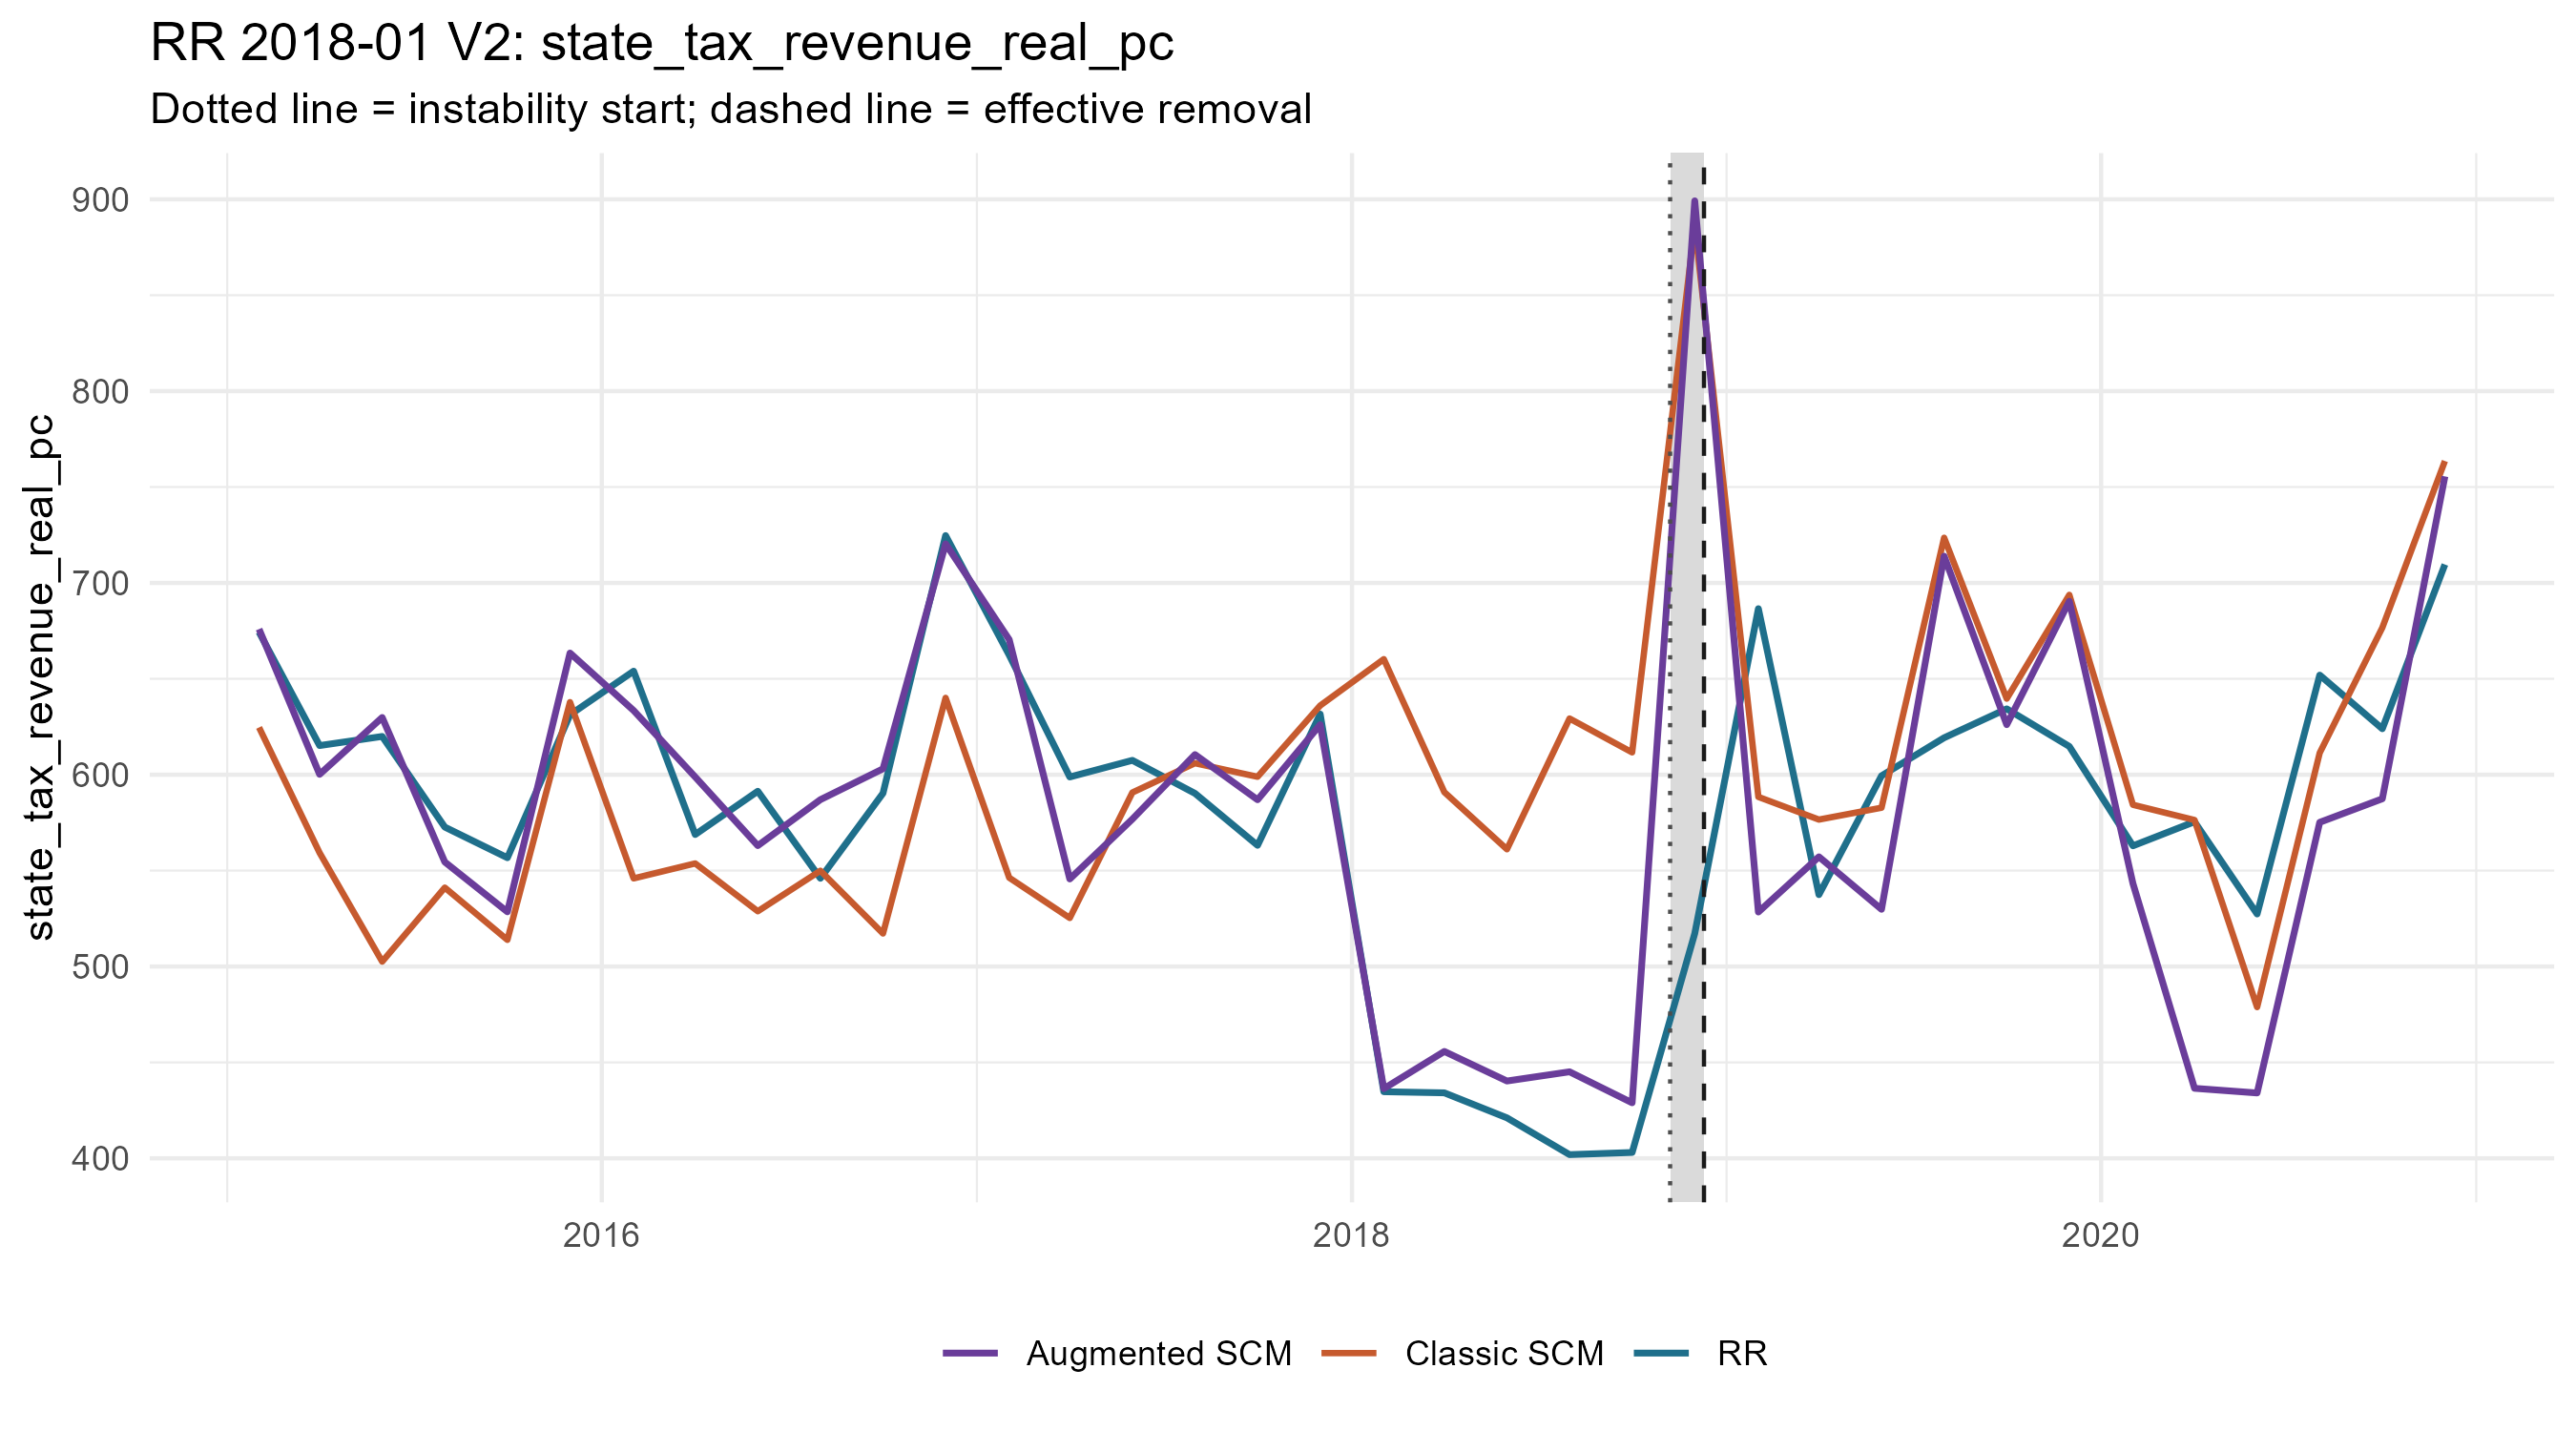

Data behind this chart, as committed beside it:
period_date, analysis_period, treated_value, scm_synthetic_value, augmentation_correction, augmentation_lambda, augmentation_cv_rmse, augmented_synthetic_value, scm_gap, augmented_gap, outcome
2015-02-01, pre, 674.3, 624.6, 51.28, 1e-4, 0.1374, 675.9, 49.69, -1.591, state_tax_revenue_real_pc
2015-04-01, pre, 615.2, 559.3, 40.9, 1e-4, 0.1052, 600.2, 55.91, 15.01, state_tax_revenue_real_pc
2015-06-01, pre, 619.9, 502.5, 127.3, 1e-4, 0.09566, 629.8, 117.4, -9.892, state_tax_revenue_real_pc
2015-08-01, pre, 572.7, 541.1, 13.35, 0.07912, 0.1053, 554.5, 31.55, 18.19, state_tax_revenue_real_pc
2015-10-01, pre, 556.7, 513.9, 14.62, 0.01366, 0.095, 528.5, 42.82, 28.2, state_tax_revenue_real_pc
2015-12-01, pre, 631.2, 637.8, 25.61, 1e-4, 0.1109, 663.4, -6.609, -32.22, state_tax_revenue_real_pc
2016-02-01, pre, 654, 545.9, 87.53, 1e-4, 0.1603, 633.5, 108.1, 20.53, state_tax_revenue_real_pc
2016-04-01, pre, 568.8, 553.7, 45.08, 0.009617, 0.09009, 598.8, 15.07, -30.01, state_tax_revenue_real_pc
2016-06-01, pre, 591.4, 528.8, 34.21, 4.075392965871778e-4, 0.1004, 563, 62.58, 28.37, state_tax_revenue_real_pc
2016-08-01, pre, 546, 549.9, 37.06, 0.01941, 0.09899, 587, -3.95, -41.01, state_tax_revenue_real_pc
2016-10-01, pre, 590.3, 517.2, 85.88, 1e-4, 0.1181, 603.1, 73.13, -12.75, state_tax_revenue_real_pc
2016-12-01, pre, 724.7, 640.1, 80.29, 1e-4, 0.052, 720.4, 84.62, 4.324, state_tax_revenue_real_pc
2017-02-01, pre, 662.3, 546.3, 124.1, 1e-4, 0.1406, 670.4, 116, -8.096, state_tax_revenue_real_pc
2017-04-01, pre, 598.8, 525.3, 20.33, 1e-4, 0.09241, 545.6, 73.51, 53.19, state_tax_revenue_real_pc
2017-06-01, pre, 607.5, 590.7, -13.87, 1e-4, 0.1194, 576.8, 16.78, 30.65, state_tax_revenue_real_pc
2017-08-01, pre, 590.3, 606, 4.511, 1e-4, 0.1306, 610.5, -15.72, -20.24, state_tax_revenue_real_pc
2017-10-01, pre, 563.2, 598.9, -11.99, 0.003353, 0.1212, 586.9, -35.75, -23.76, state_tax_revenue_real_pc
2017-12-01, pre, 631.6, 636, -9.963, 0.006769, 0.129, 626.1, -4.417, 5.547, state_tax_revenue_real_pc
2018-02-01, pre, 434.7, 660.2, -223.9, 1e-4, 0.08891, 436.3, -225.5, -1.606, state_tax_revenue_real_pc
2018-04-01, pre, 434.1, 590.9, -135.2, 1e-4, 0.07386, 455.7, -156.8, -21.59, state_tax_revenue_real_pc
2018-06-01, pre, 421.1, 561.1, -120.8, 0.03919, 0.08176, 440.3, -140, -19.21, state_tax_revenue_real_pc
2018-08-01, pre, 401.9, 629.3, -184.2, 0.1597, 0.1244, 445.1, -227.4, -43.18, state_tax_revenue_real_pc
2018-10-01, pre, 403, 611.6, -182.7, 0.003353, 0.09907, 428.9, -208.6, -25.9, state_tax_revenue_real_pc
2018-12-01, crisis, 517.2, 886.4, 12.78, 21.83, 0.3163, 899.2, -369.2, -382, state_tax_revenue_real_pc
2019-02-01, post, 686.6, 588.4, -60.01, 0.1597, 0.2552, 528.4, 98.15, 158.2, state_tax_revenue_real_pc
2019-04-01, post, 537.5, 576.6, -19.41, 21.83, 0.204, 557.2, -39.15, -19.74, state_tax_revenue_real_pc
2019-06-01, post, 599.4, 582.8, -52.96, 0.4582, 0.1428, 529.8, 16.64, 69.6, state_tax_revenue_real_pc
2019-08-01, post, 619.3, 723.5, -9.599, 21.83, 0.2117, 713.9, -104.3, -94.69, state_tax_revenue_real_pc
2019-10-01, post, 634.3, 639.6, -13.55, 15.36, 0.2261, 626.1, -5.294, 8.256, state_tax_revenue_real_pc
2019-12-01, post, 614.7, 693.8, -3.342, 44.06, 0.3696, 690.4, -79.03, -75.69, state_tax_revenue_real_pc
2020-02-01, post, 562.9, 584.3, -41.05, 21.83, 0.3497, 543.3, -21.39, 19.66, state_tax_revenue_real_pc
2020-04-01, post, 575.5, 576.4, -139.9, 0.01941, 0.3411, 436.5, -0.9156, 139, state_tax_revenue_real_pc
2020-06-01, post, 527.4, 478.8, -44.75, 3.769, 0.5143, 434.1, 48.56, 93.31, state_tax_revenue_real_pc
2020-08-01, post, 651.9, 611.4, -36.21, 1e-4, 0.2378, 575.2, 40.55, 76.76, state_tax_revenue_real_pc
2020-10-01, post, 624, 676.7, -89.23, 1e-4, 0.3082, 587.4, -52.72, 36.51, state_tax_revenue_real_pc
2020-12-01, post, 709.6, 763.6, -8.031, 15.36, 0.3291, 755.5, -53.96, -45.92, state_tax_revenue_real_pc
